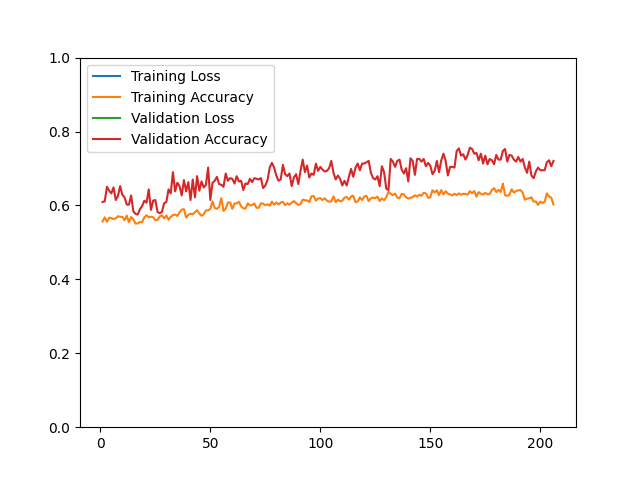

The file beside this chart, header and first rows:
epoch, loss, acc, val_loss, val_acc
1, 26.26, 0.5567, 16.21, 0.6093
2, 32.24, 0.5678, 16.19, 0.6111
3, 33.02, 0.5559, 15.87, 0.6505
4, 33.64, 0.5668, 15.62, 0.6398
5, 33.37, 0.5658, 18.52, 0.6326
6, 32.59, 0.5629, 15.09, 0.6487
7, 30.67, 0.5653, 20.78, 0.6147
8, 33.86, 0.5708, 20.28, 0.6254
9, 31.77, 0.5692, 20.63, 0.6523
10, 32.41, 0.5690, 14.97, 0.6290
11, 31.82, 0.5599, 15.78, 0.6219
12, 31.68, 0.5726, 16.97, 0.6022
13, 33.66, 0.5547, 17.21, 0.6022
14, 30.15, 0.5688, 15.38, 0.6272
15, 30.57, 0.5621, 15.44, 0.5842
16, 32.33, 0.5509, 16.32, 0.5771
17, 30.91, 0.5515, 16.51, 0.5753
18, 30.62, 0.5551, 16.41, 0.5896
19, 29.65, 0.5547, 17.42, 0.5986
20, 29.51, 0.5678, 19.29, 0.6129
21, 28.61, 0.5736, 16.04, 0.6075
22, 30.25, 0.5682, 13.57, 0.6434
23, 30.22, 0.5696, 15.19, 0.5878
24, 28.7, 0.5680, 12.82, 0.6129
25, 29.52, 0.5603, 14.31, 0.6147
26, 29.62, 0.5611, 18.3, 0.5824
27, 27.85, 0.5704, 14.8, 0.5789
28, 29.03, 0.5734, 15.1, 0.5824
29, 29.49, 0.5651, 13.61, 0.6057
30, 28.53, 0.5726, 14.61, 0.6093
31, 27.38, 0.5615, 13.02, 0.6434
32, 28.84, 0.5694, 17.03, 0.6326
33, 29.34, 0.5738, 12.92, 0.6900
34, 29.97, 0.5754, 12.99, 0.6380
35, 27.39, 0.5716, 13.7, 0.6613
36, 26.78, 0.5816, 13.73, 0.6523
37, 29.41, 0.5886, 15.48, 0.6272
38, 27.25, 0.5902, 14.83, 0.6685
39, 29.95, 0.5672, 16.12, 0.6380
40, 28.94, 0.5746, 14.16, 0.6631
41, 27.98, 0.5778, 16.17, 0.6147
42, 28.46, 0.5760, 13.55, 0.6703
43, 27.58, 0.5816, 14.44, 0.6219
44, 28.54, 0.5872, 14.07, 0.6792
45, 29.7, 0.5780, 16.37, 0.6398
46, 28.46, 0.5720, 14.73, 0.6649
47, 28.97, 0.5762, 12.84, 0.6487
48, 26.44, 0.5864, 11.45, 0.6559
49, 28.87, 0.5868, 10.21, 0.7025
50, 25.76, 0.5904, 15.29, 0.6147
51, 26.77, 0.6109, 11.99, 0.6613
52, 26.33, 0.5931, 12.09, 0.6667
53, 25.55, 0.5908, 12.94, 0.6774
54, 25.63, 0.5959, 11.89, 0.6577
55, 24.57, 0.6198, 12.06, 0.6559
56, 27.92, 0.5852, 12.35, 0.6505
57, 25.57, 0.5916, 12.25, 0.6864
58, 25.48, 0.6079, 13.61, 0.6667
59, 25.2, 0.6081, 11.67, 0.6738
60, 25.42, 0.5908, 10.87, 0.6720
... 146 more rows
